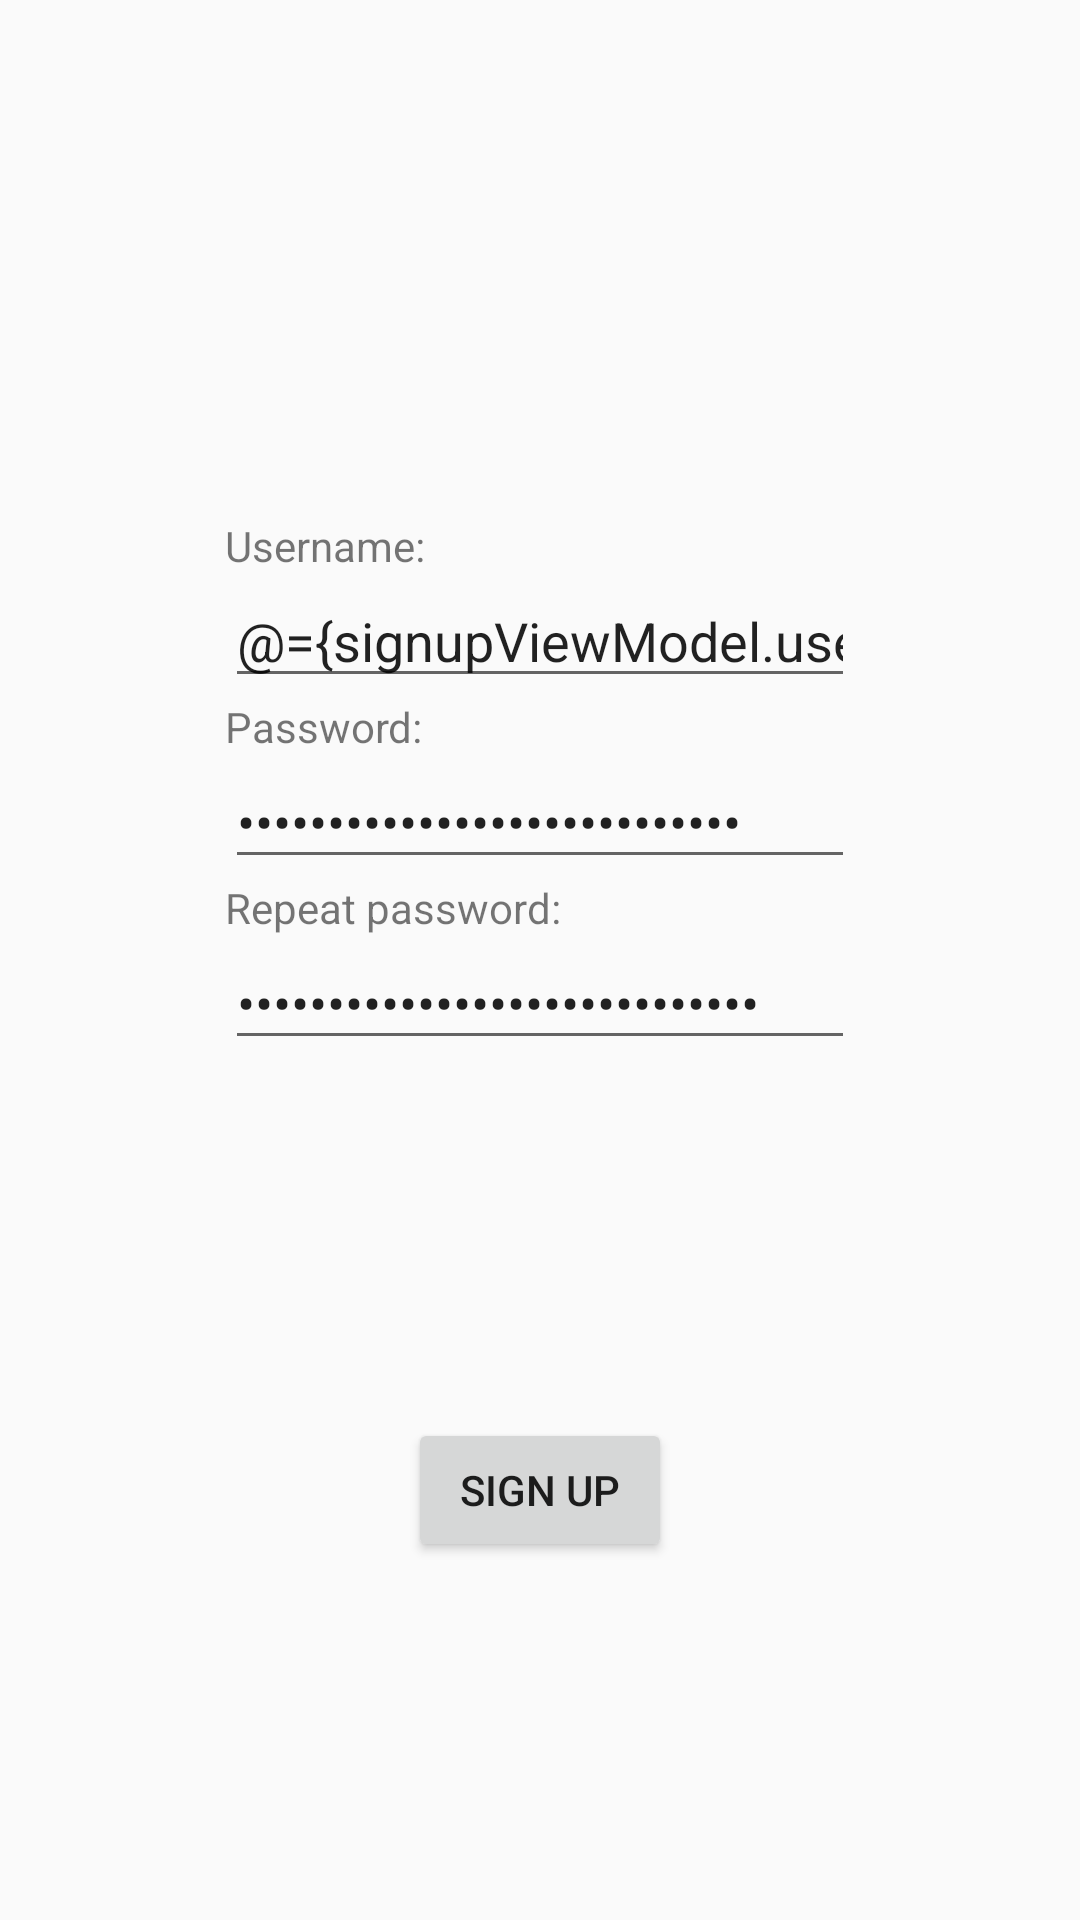

Layout XML and referenced resources for this Android screen:
<!-- AndroidManifest.xml: application theme AppTheme -->
<!-- res/layout/fragment_signup.xml -->
<?xml version="1.0" encoding="utf-8"?>
<layout xmlns:android="http://schemas.android.com/apk/res/android"
    xmlns:app="http://schemas.android.com/apk/res-auto"
    xmlns:tools="http://schemas.android.com/tools">

    <data>
        <variable
            name="signupViewModel"
            type="com.example.messagingappmv.screens.signup.SignUpViewModel" />
    </data>

    <androidx.constraintlayout.widget.ConstraintLayout
        android:layout_width="match_parent"
        android:layout_height="match_parent"
        tools:context=".screens.signup.SignupFragment">

        <EditText
            android:id="@+id/username"
            android:layout_width="wrap_content"
            android:layout_height="wrap_content"
            android:layout_marginBottom="216dp"
            android:ems="10"
            android:inputType="textPersonName"
            android:text="@={signupViewModel.username}"
            app:layout_constraintBottom_toBottomOf="parent"
            app:layout_constraintEnd_toEndOf="parent"
            app:layout_constraintStart_toStartOf="parent"
            app:layout_constraintTop_toTopOf="parent" />

        <EditText
            android:id="@+id/password"
            android:layout_width="wrap_content"
            android:layout_height="wrap_content"
            android:ems="10"
            android:inputType="textPassword"
            android:text="@={signupViewModel.password}"
            app:layout_constraintEnd_toEndOf="parent"
            app:layout_constraintStart_toStartOf="parent"
            app:layout_constraintTop_toBottomOf="@id/textView5" />

        <EditText
            android:id="@+id/password2"
            android:layout_width="wrap_content"
            android:layout_height="wrap_content"
            android:ems="10"
            android:inputType="textPassword"
            android:text="@={signupViewModel.password2}"
            app:layout_constraintEnd_toEndOf="parent"
            app:layout_constraintStart_toStartOf="parent"
            app:layout_constraintTop_toBottomOf="@id/textView6" />

        <Button
            android:id="@+id/button_signup"
            android:layout_width="wrap_content"
            android:layout_height="wrap_content"
            android:text="@string/sign_up"
            app:layout_constraintBottom_toBottomOf="parent"
            app:layout_constraintEnd_toEndOf="parent"
            app:layout_constraintStart_toStartOf="parent"
            app:layout_constraintTop_toBottomOf="@id/password2" />

        <TextView
            android:id="@+id/textView4"
            android:layout_width="wrap_content"
            android:layout_height="wrap_content"
            android:text="@string/username"
            app:layout_constraintBottom_toTopOf="@+id/username"
            app:layout_constraintStart_toStartOf="@+id/username" />

        <TextView
            android:id="@+id/textView5"
            android:layout_width="wrap_content"
            android:layout_height="wrap_content"
            android:text="@string/password"
            app:layout_constraintBottom_toTopOf="@+id/password"
            app:layout_constraintStart_toStartOf="@+id/password"
            app:layout_constraintTop_toBottomOf="@id/username" />

        <TextView
            android:id="@+id/textView6"
            android:layout_width="wrap_content"
            android:layout_height="wrap_content"
            android:text="@string/repeat_password"
            app:layout_constraintBottom_toTopOf="@+id/password2"
            app:layout_constraintStart_toStartOf="@+id/password2"
            app:layout_constraintTop_toBottomOf="@+id/password" />

        <TextView
            android:id="@+id/textView7"
            android:layout_width="wrap_content"
            android:layout_height="wrap_content"
            android:textColor="@color/colorError"
            android:layout_marginTop="20dp"
            android:text="@{signupViewModel.error}"
            app:layout_constraintEnd_toEndOf="parent"
            app:layout_constraintStart_toStartOf="parent"
            app:layout_constraintTop_toBottomOf="@+id/password2" />

    </androidx.constraintlayout.widget.ConstraintLayout>
</layout>
<!-- resources referenced by this layout -->
<resources>
  <color name="colorError">#FF4444</color>
  <string name="password">Password:</string>
  <string name="repeat_password">Repeat password:</string>
  <string name="sign_up">Sign up</string>
  <string name="username">Username:</string>
  <style name="AppTheme" parent="Theme.AppCompat.Light.DarkActionBar">
          
          <item name="colorPrimary">@color/colorPrimary</item>
          <item name="colorPrimaryDark">@color/colorPrimaryDark</item>
          <item name="colorAccent">@color/colorAccent</item>
      </style>
  <color name="colorPrimary">#008577</color>
  <color name="colorPrimaryDark">#00574B</color>
  <color name="colorAccent">#D81B60</color>
</resources>
